Run: headless pygame with SDL's dummy video driver; simulated clock (each Clock.tick advances the game by its frame time, no real sleeping); random seed 0; keys injected as events and as key.get_pressed() state; mouse plan: one left click at the window centre at the start of phase 2, then a move to the lower-right quarter at the start of phase 3.
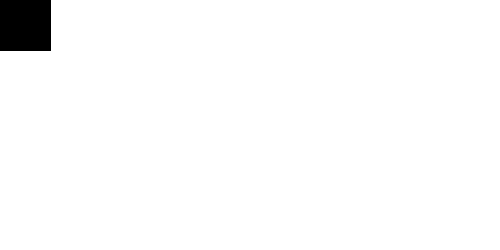
Frame 1 of 4 · flips 1–60 · no input
Frame 2 of 4 · flips 61–180 · clicked the window centre · tapped SPACE, RETURN · held RIGHT (→), D · screen unchanged from frame 1, image omitted
Frame 3 of 4 · flips 181–300 · moved the mouse to the lower-right quarter · held DOWN (↓), S · screen unchanged from frame 2, image omitted
Frame 4 of 4 · flips 301–420 · held LEFT (←), A, UP (↑), W · screen unchanged from frame 3, image omitted

The pygame program that drew these frames:

import pygame, sys
from pygame.locals import *
BLACK = (0, 0, 0)
WHITE = (255, 255, 255)

def windowSetup():
    dimensions = windowX, windowY = 500, 250
    pygame.display.set_caption("IDK")
    global window
    window = pygame.display.set_mode(dimensions)
    window.fill(WHITE)

class gridSquare(pygame.sprite.Sprite):
    def __init__(self):
        pass
    def update(self):
        pygame.draw.polygon(window, BLACK, ((0, 0), (50, 0), (50, 50), (0, 50), (0, 0)))
    def onClick():
        pos = pygame.mouse.get_pos()
        
        window.fill(BLACK)

def gameLoop():
    while True:
        square = gridSquare()
        square.update()
        for event in pygame.event.get():
            if event.type == QUIT:
                pygame.quit()
                sys.exit()

        pygame.display.update()

def main():
    pygame.init()
    windowSetup()
    gameLoop()

if __name__ == "__main__":
    main()
